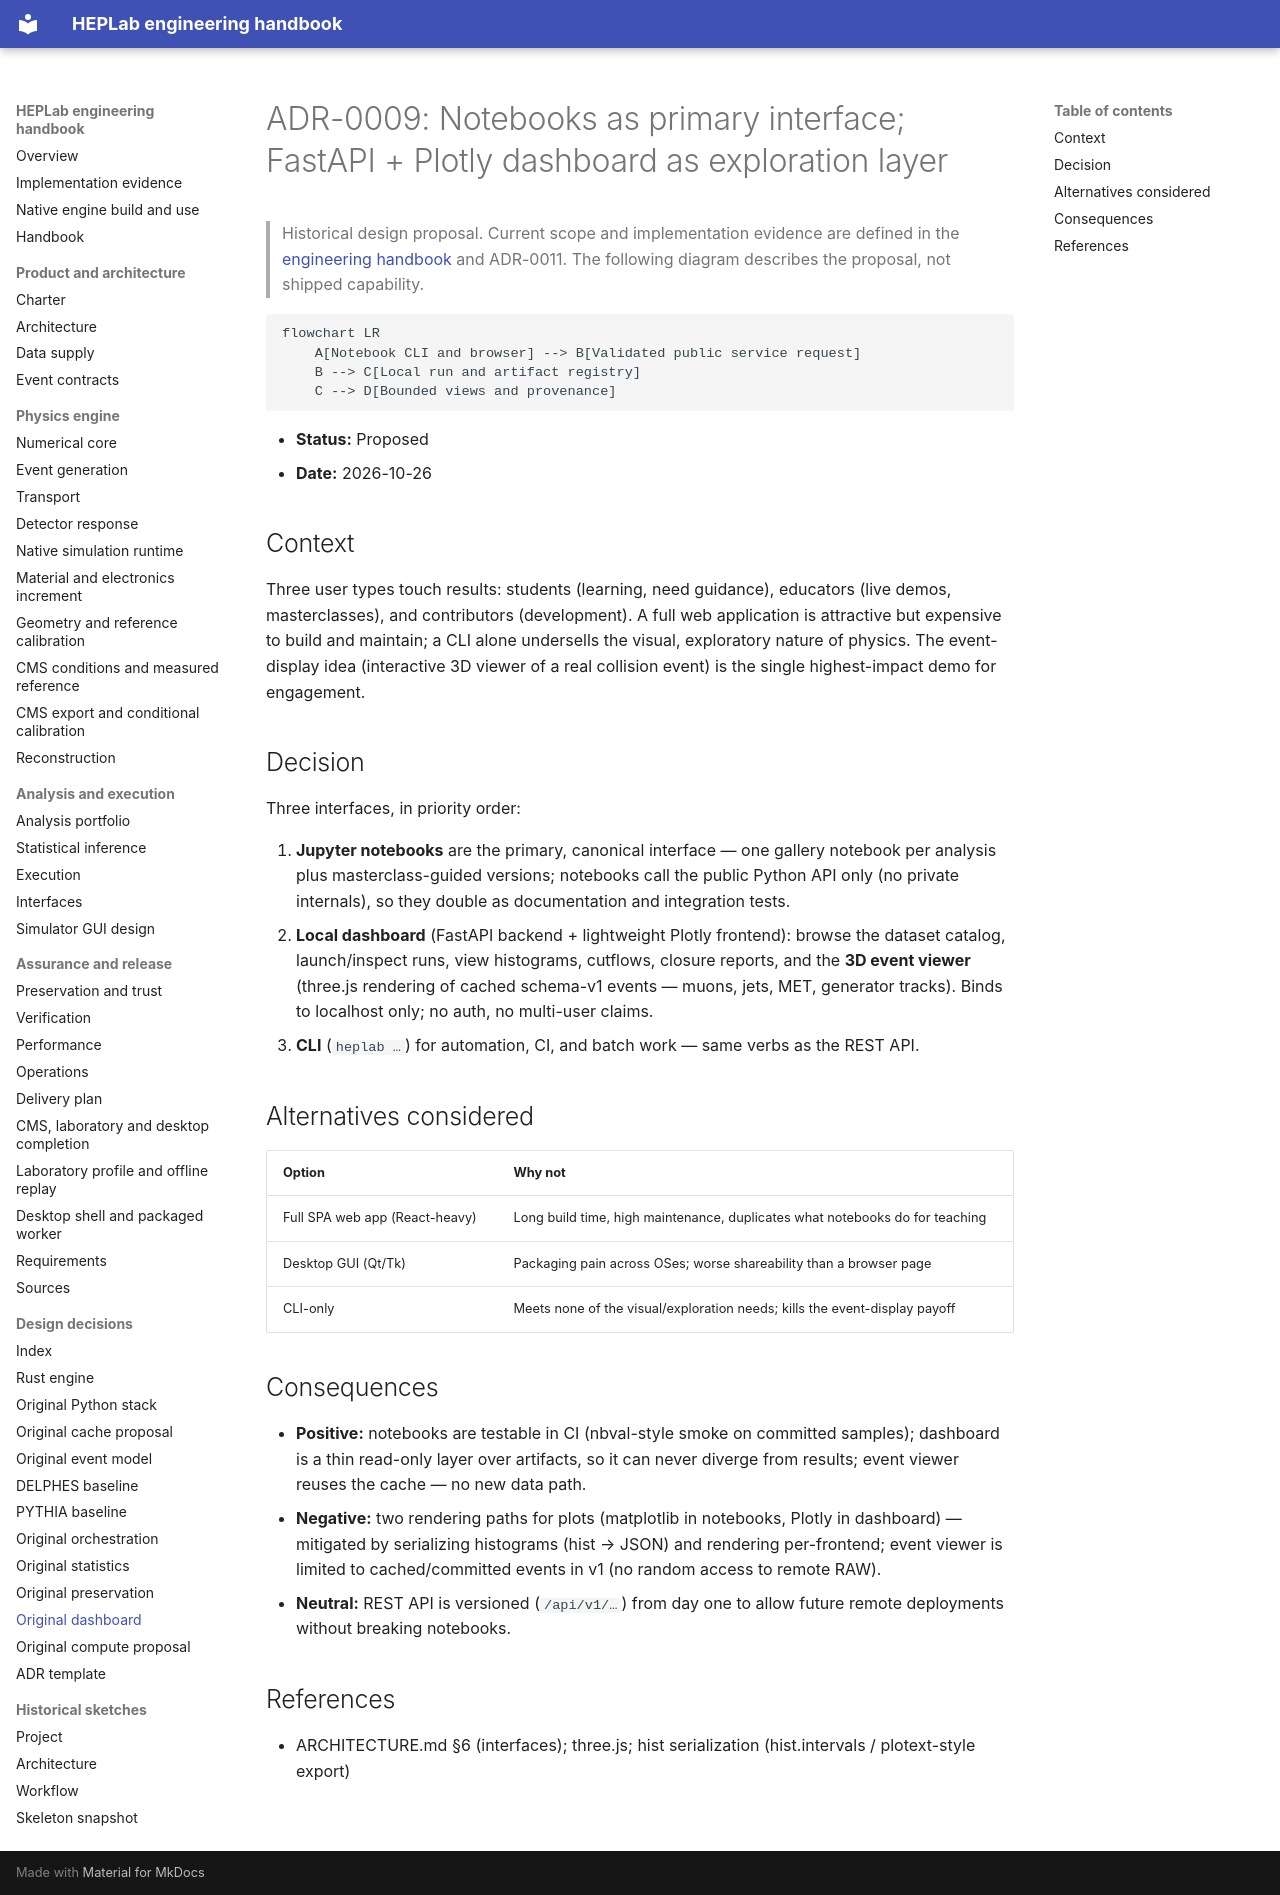

repository: adian007/HEPLab · page: adr/0009-fastapi-dashboard-interface/index.html · generator: mkdocs

# ADR-0009: Notebooks as primary interface; FastAPI + Plotly dashboard as exploration layer


> Historical design proposal. Current scope and implementation evidence are defined
> in the [engineering handbook](../engineering/README.md) and ADR-0011.
> The following diagram describes the proposal, not shipped capability.

```mermaid
flowchart LR
    A[Notebook CLI and browser] --> B[Validated public service request]
    B --> C[Local run and artifact registry]
    C --> D[Bounded views and provenance]
```

- **Status:** Proposed
- **Date:** 2026-10-26

## Context

Three user types touch results: students (learning, need guidance), educators (live demos, masterclasses), and contributors (development). A full web application is attractive but expensive to build and maintain; a CLI alone undersells the visual, exploratory nature of physics. The event-display idea (interactive 3D viewer of a real collision event) is the single highest-impact demo for engagement.

## Decision

Three interfaces, in priority order:

1. **Jupyter notebooks** are the primary, canonical interface — one gallery notebook per analysis plus masterclass-guided versions; notebooks call the public Python API only (no private internals), so they double as documentation and integration tests.
2. **Local dashboard** (FastAPI backend + lightweight Plotly frontend): browse the dataset catalog, launch/inspect runs, view histograms, cutflows, closure reports, and the **3D event viewer** (three.js rendering of cached schema-v1 events — muons, jets, MET, generator tracks). Binds to localhost only; no auth, no multi-user claims.
3. **CLI** (`heplab …`) for automation, CI, and batch work — same verbs as the REST API.

## Alternatives considered

| Option | Why not |
|---|---|
| Full SPA web app (React-heavy) | Long build time, high maintenance, duplicates what notebooks do for teaching |
| Desktop GUI (Qt/Tk) | Packaging pain across OSes; worse shareability than a browser page |
| CLI-only | Meets none of the visual/exploration needs; kills the event-display payoff |

## Consequences

- **Positive:** notebooks are testable in CI (nbval-style smoke on committed samples); dashboard is a thin read-only layer over artifacts, so it can never diverge from results; event viewer reuses the cache — no new data path.
- **Negative:** two rendering paths for plots (matplotlib in notebooks, Plotly in dashboard) — mitigated by serializing histograms (hist → JSON) and rendering per-frontend; event viewer is limited to cached/committed events in v1 (no random access to remote RAW).
- **Neutral:** REST API is versioned (`/api/v1/…`) from day one to allow future remote deployments without breaking notebooks.

## References

- ARCHITECTURE.md §6 (interfaces); three.js; hist serialization (hist.intervals / plotext-style export)
